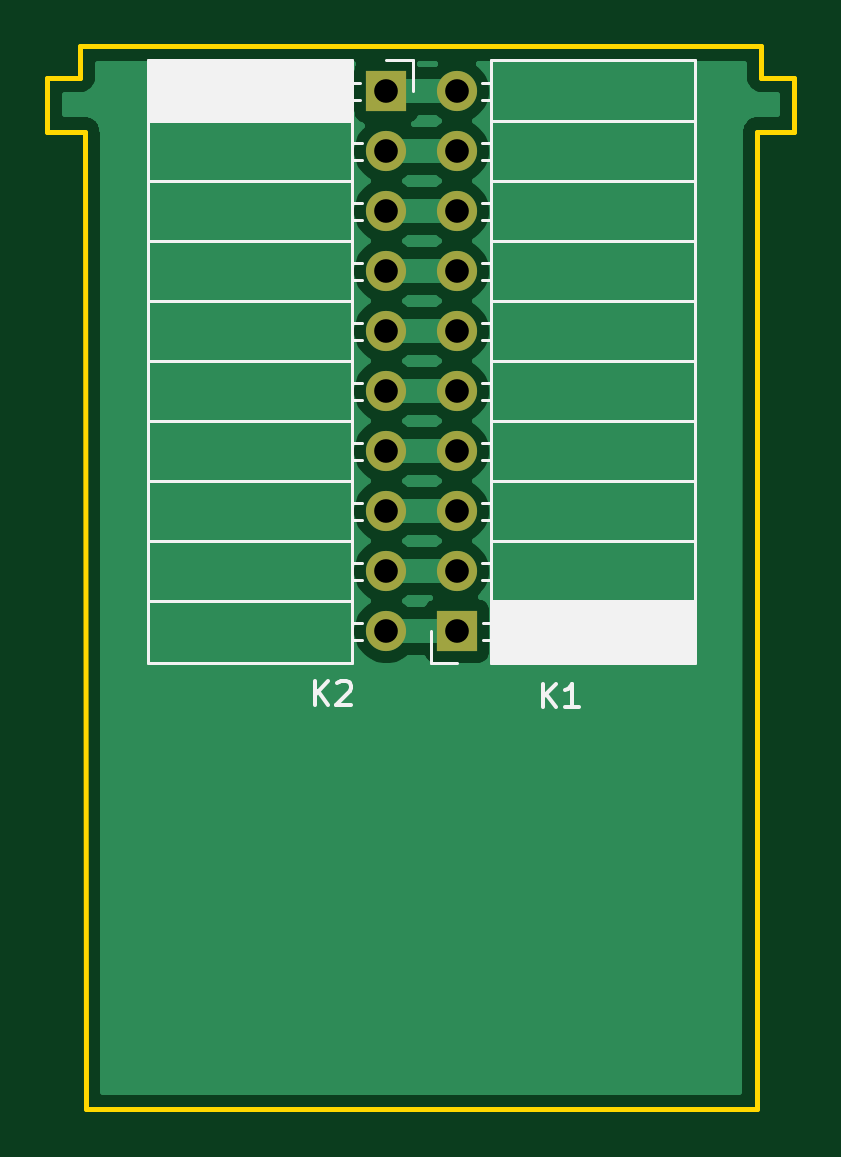
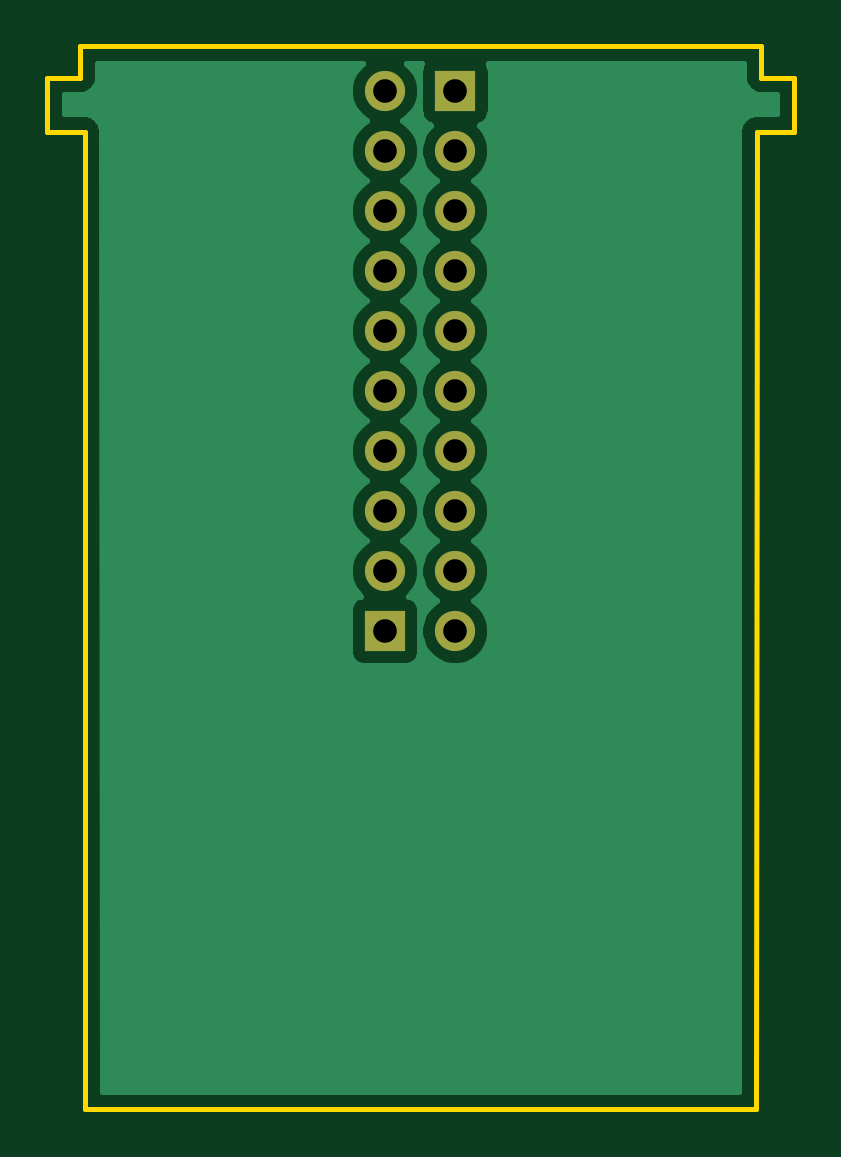
Circuit board: 11 layer files. Board 31.6 x 45.0 mm.
- bottom_copper: FirePlace_SideWall-B_Cu.gbr (28939 bytes)
- bottom_mask: FirePlace_SideWall-B_Mask.gbr (1064 bytes)
- paste: FirePlace_SideWall-B_Paste.gbr (469 bytes)
- bottom_silk: FirePlace_SideWall-B_SilkS.gbr (470 bytes)
- outline: FirePlace_SideWall-Edge_Cuts.gbr (1075 bytes)
- top_copper: FirePlace_SideWall-F_Cu.gbr (25185 bytes)
- top_mask: FirePlace_SideWall-F_Mask.gbr (1064 bytes)
- paste: FirePlace_SideWall-F_Paste.gbr (469 bytes)
- top_silk: FirePlace_SideWall-F_SilkS.gbr (6664 bytes)
- drill: FirePlace_SideWall-NPTH.drl (269 bytes)
- drill: FirePlace_SideWall-PTH.drl (588 bytes)

=== bottom_copper: FirePlace_SideWall-B_Cu.gbr (28939 bytes, source omitted) ===
=== bottom_mask: FirePlace_SideWall-B_Mask.gbr ===
%TF.GenerationSoftware,KiCad,Pcbnew,(5.1.8)-1*%
%TF.CreationDate,2021-12-10T09:18:04+01:00*%
%TF.ProjectId,FirePlace_SideWall,46697265-506c-4616-9365-5f5369646557,rev?*%
%TF.SameCoordinates,Original*%
%TF.FileFunction,Soldermask,Bot*%
%TF.FilePolarity,Negative*%
%FSLAX46Y46*%
G04 Gerber Fmt 4.6, Leading zero omitted, Abs format (unit mm)*
G04 Created by KiCad (PCBNEW (5.1.8)-1) date 2021-12-10 09:18:04*
%MOMM*%
%LPD*%
G01*
G04 APERTURE LIST*
%ADD10O,1.700000X1.700000*%
%ADD11R,1.700000X1.700000*%
G04 APERTURE END LIST*
D10*
%TO.C,K2*%
X65405000Y-50355500D03*
X65405000Y-47815500D03*
X65405000Y-45275500D03*
X65405000Y-42735500D03*
X65405000Y-40195500D03*
X65405000Y-37655500D03*
X65405000Y-35115500D03*
X65405000Y-32575500D03*
X65405000Y-30035500D03*
D11*
X65405000Y-27495500D03*
%TD*%
D10*
%TO.C,K1*%
X68389500Y-27495500D03*
X68389500Y-30035500D03*
X68389500Y-32575500D03*
X68389500Y-35115500D03*
X68389500Y-37655500D03*
X68389500Y-40195500D03*
X68389500Y-42735500D03*
X68389500Y-45275500D03*
X68389500Y-47815500D03*
D11*
X68389500Y-50355500D03*
%TD*%
M02*

=== paste: FirePlace_SideWall-B_Paste.gbr ===
%TF.GenerationSoftware,KiCad,Pcbnew,(5.1.8)-1*%
%TF.CreationDate,2021-12-10T09:18:04+01:00*%
%TF.ProjectId,FirePlace_SideWall,46697265-506c-4616-9365-5f5369646557,rev?*%
%TF.SameCoordinates,Original*%
%TF.FileFunction,Paste,Bot*%
%TF.FilePolarity,Positive*%
%FSLAX46Y46*%
G04 Gerber Fmt 4.6, Leading zero omitted, Abs format (unit mm)*
G04 Created by KiCad (PCBNEW (5.1.8)-1) date 2021-12-10 09:18:04*
%MOMM*%
%LPD*%
G01*
G04 APERTURE LIST*
G04 APERTURE END LIST*
M02*

=== bottom_silk: FirePlace_SideWall-B_SilkS.gbr ===
%TF.GenerationSoftware,KiCad,Pcbnew,(5.1.8)-1*%
%TF.CreationDate,2021-12-10T09:18:04+01:00*%
%TF.ProjectId,FirePlace_SideWall,46697265-506c-4616-9365-5f5369646557,rev?*%
%TF.SameCoordinates,Original*%
%TF.FileFunction,Legend,Bot*%
%TF.FilePolarity,Positive*%
%FSLAX46Y46*%
G04 Gerber Fmt 4.6, Leading zero omitted, Abs format (unit mm)*
G04 Created by KiCad (PCBNEW (5.1.8)-1) date 2021-12-10 09:18:04*
%MOMM*%
%LPD*%
G01*
G04 APERTURE LIST*
G04 APERTURE END LIST*
M02*

=== outline: FirePlace_SideWall-Edge_Cuts.gbr ===
%TF.GenerationSoftware,KiCad,Pcbnew,(5.1.8)-1*%
%TF.CreationDate,2021-12-10T09:18:04+01:00*%
%TF.ProjectId,FirePlace_SideWall,46697265-506c-4616-9365-5f5369646557,rev?*%
%TF.SameCoordinates,Original*%
%TF.FileFunction,Profile,NP*%
%FSLAX46Y46*%
G04 Gerber Fmt 4.6, Leading zero omitted, Abs format (unit mm)*
G04 Created by KiCad (PCBNEW (5.1.8)-1) date 2021-12-10 09:18:04*
%MOMM*%
%LPD*%
G01*
G04 APERTURE LIST*
%TA.AperFunction,Profile*%
%ADD10C,0.200000*%
%TD*%
G04 APERTURE END LIST*
D10*
X51054000Y-29210000D02*
X51054000Y-26924000D01*
X51054000Y-26924000D02*
X52451000Y-26924000D01*
X52451000Y-25607000D02*
X52451000Y-26924000D01*
X81099660Y-29210000D02*
X82677000Y-29210000D01*
X81280000Y-26924000D02*
X82677000Y-26924000D01*
X81280000Y-25607000D02*
X81280000Y-26924000D01*
X52677000Y-70607001D02*
X81077000Y-70607000D01*
X81280000Y-25607000D02*
X52451000Y-25607000D01*
X81077000Y-70607000D02*
X81099660Y-29210000D01*
X52677000Y-70607001D02*
X52654000Y-29210000D01*
X52654000Y-29210000D02*
X51054000Y-29210000D01*
X82677000Y-29210000D02*
X82677000Y-26924000D01*
M02*

=== top_copper: FirePlace_SideWall-F_Cu.gbr (25185 bytes, source omitted) ===
=== top_mask: FirePlace_SideWall-F_Mask.gbr ===
%TF.GenerationSoftware,KiCad,Pcbnew,(5.1.8)-1*%
%TF.CreationDate,2021-12-10T09:18:04+01:00*%
%TF.ProjectId,FirePlace_SideWall,46697265-506c-4616-9365-5f5369646557,rev?*%
%TF.SameCoordinates,Original*%
%TF.FileFunction,Soldermask,Top*%
%TF.FilePolarity,Negative*%
%FSLAX46Y46*%
G04 Gerber Fmt 4.6, Leading zero omitted, Abs format (unit mm)*
G04 Created by KiCad (PCBNEW (5.1.8)-1) date 2021-12-10 09:18:04*
%MOMM*%
%LPD*%
G01*
G04 APERTURE LIST*
%ADD10O,1.700000X1.700000*%
%ADD11R,1.700000X1.700000*%
G04 APERTURE END LIST*
D10*
%TO.C,K2*%
X65405000Y-50355500D03*
X65405000Y-47815500D03*
X65405000Y-45275500D03*
X65405000Y-42735500D03*
X65405000Y-40195500D03*
X65405000Y-37655500D03*
X65405000Y-35115500D03*
X65405000Y-32575500D03*
X65405000Y-30035500D03*
D11*
X65405000Y-27495500D03*
%TD*%
D10*
%TO.C,K1*%
X68389500Y-27495500D03*
X68389500Y-30035500D03*
X68389500Y-32575500D03*
X68389500Y-35115500D03*
X68389500Y-37655500D03*
X68389500Y-40195500D03*
X68389500Y-42735500D03*
X68389500Y-45275500D03*
X68389500Y-47815500D03*
D11*
X68389500Y-50355500D03*
%TD*%
M02*

=== paste: FirePlace_SideWall-F_Paste.gbr ===
%TF.GenerationSoftware,KiCad,Pcbnew,(5.1.8)-1*%
%TF.CreationDate,2021-12-10T09:18:04+01:00*%
%TF.ProjectId,FirePlace_SideWall,46697265-506c-4616-9365-5f5369646557,rev?*%
%TF.SameCoordinates,Original*%
%TF.FileFunction,Paste,Top*%
%TF.FilePolarity,Positive*%
%FSLAX46Y46*%
G04 Gerber Fmt 4.6, Leading zero omitted, Abs format (unit mm)*
G04 Created by KiCad (PCBNEW (5.1.8)-1) date 2021-12-10 09:18:04*
%MOMM*%
%LPD*%
G01*
G04 APERTURE LIST*
G04 APERTURE END LIST*
M02*

=== top_silk: FirePlace_SideWall-F_SilkS.gbr ===
%TF.GenerationSoftware,KiCad,Pcbnew,(5.1.8)-1*%
%TF.CreationDate,2021-12-10T09:18:04+01:00*%
%TF.ProjectId,FirePlace_SideWall,46697265-506c-4616-9365-5f5369646557,rev?*%
%TF.SameCoordinates,Original*%
%TF.FileFunction,Legend,Top*%
%TF.FilePolarity,Positive*%
%FSLAX46Y46*%
G04 Gerber Fmt 4.6, Leading zero omitted, Abs format (unit mm)*
G04 Created by KiCad (PCBNEW (5.1.8)-1) date 2021-12-10 09:18:04*
%MOMM*%
%LPD*%
G01*
G04 APERTURE LIST*
%ADD10C,0.120000*%
%ADD11C,0.150000*%
G04 APERTURE END LIST*
D10*
%TO.C,K2*%
X55315000Y-26285500D02*
X63945000Y-26285500D01*
X55315000Y-26403595D02*
X63945000Y-26403595D01*
X55315000Y-26521690D02*
X63945000Y-26521690D01*
X55315000Y-26639785D02*
X63945000Y-26639785D01*
X55315000Y-26757880D02*
X63945000Y-26757880D01*
X55315000Y-26875975D02*
X63945000Y-26875975D01*
X55315000Y-26994070D02*
X63945000Y-26994070D01*
X55315000Y-27112165D02*
X63945000Y-27112165D01*
X55315000Y-27230260D02*
X63945000Y-27230260D01*
X55315000Y-27348355D02*
X63945000Y-27348355D01*
X55315000Y-27466450D02*
X63945000Y-27466450D01*
X55315000Y-27584545D02*
X63945000Y-27584545D01*
X55315000Y-27702640D02*
X63945000Y-27702640D01*
X55315000Y-27820735D02*
X63945000Y-27820735D01*
X55315000Y-27938830D02*
X63945000Y-27938830D01*
X55315000Y-28056925D02*
X63945000Y-28056925D01*
X55315000Y-28175020D02*
X63945000Y-28175020D01*
X55315000Y-28293115D02*
X63945000Y-28293115D01*
X55315000Y-28411210D02*
X63945000Y-28411210D01*
X55315000Y-28529305D02*
X63945000Y-28529305D01*
X55315000Y-28647400D02*
X63945000Y-28647400D01*
X63945000Y-27135500D02*
X64295000Y-27135500D01*
X63945000Y-27855500D02*
X64295000Y-27855500D01*
X63945000Y-29675500D02*
X64355000Y-29675500D01*
X63945000Y-30395500D02*
X64355000Y-30395500D01*
X63945000Y-32215500D02*
X64355000Y-32215500D01*
X63945000Y-32935500D02*
X64355000Y-32935500D01*
X63945000Y-34755500D02*
X64355000Y-34755500D01*
X63945000Y-35475500D02*
X64355000Y-35475500D01*
X63945000Y-37295500D02*
X64355000Y-37295500D01*
X63945000Y-38015500D02*
X64355000Y-38015500D01*
X63945000Y-39835500D02*
X64355000Y-39835500D01*
X63945000Y-40555500D02*
X64355000Y-40555500D01*
X63945000Y-42375500D02*
X64355000Y-42375500D01*
X63945000Y-43095500D02*
X64355000Y-43095500D01*
X63945000Y-44915500D02*
X64355000Y-44915500D01*
X63945000Y-45635500D02*
X64355000Y-45635500D01*
X63945000Y-47455500D02*
X64355000Y-47455500D01*
X63945000Y-48175500D02*
X64355000Y-48175500D01*
X63945000Y-49995500D02*
X64355000Y-49995500D01*
X63945000Y-50715500D02*
X64355000Y-50715500D01*
X55315000Y-28765500D02*
X63945000Y-28765500D01*
X55315000Y-31305500D02*
X63945000Y-31305500D01*
X55315000Y-33845500D02*
X63945000Y-33845500D01*
X55315000Y-36385500D02*
X63945000Y-36385500D01*
X55315000Y-38925500D02*
X63945000Y-38925500D01*
X55315000Y-41465500D02*
X63945000Y-41465500D01*
X55315000Y-44005500D02*
X63945000Y-44005500D01*
X55315000Y-46545500D02*
X63945000Y-46545500D01*
X55315000Y-49085500D02*
X63945000Y-49085500D01*
X55315000Y-26165500D02*
X63945000Y-26165500D01*
X63945000Y-26165500D02*
X63945000Y-51685500D01*
X55315000Y-51685500D02*
X63945000Y-51685500D01*
X55315000Y-26165500D02*
X55315000Y-51685500D01*
X66515000Y-26165500D02*
X66515000Y-27495500D01*
X65405000Y-26165500D02*
X66515000Y-26165500D01*
%TO.C,K1*%
X78479500Y-51565500D02*
X69849500Y-51565500D01*
X78479500Y-51447405D02*
X69849500Y-51447405D01*
X78479500Y-51329310D02*
X69849500Y-51329310D01*
X78479500Y-51211215D02*
X69849500Y-51211215D01*
X78479500Y-51093120D02*
X69849500Y-51093120D01*
X78479500Y-50975025D02*
X69849500Y-50975025D01*
X78479500Y-50856930D02*
X69849500Y-50856930D01*
X78479500Y-50738835D02*
X69849500Y-50738835D01*
X78479500Y-50620740D02*
X69849500Y-50620740D01*
X78479500Y-50502645D02*
X69849500Y-50502645D01*
X78479500Y-50384550D02*
X69849500Y-50384550D01*
X78479500Y-50266455D02*
X69849500Y-50266455D01*
X78479500Y-50148360D02*
X69849500Y-50148360D01*
X78479500Y-50030265D02*
X69849500Y-50030265D01*
X78479500Y-49912170D02*
X69849500Y-49912170D01*
X78479500Y-49794075D02*
X69849500Y-49794075D01*
X78479500Y-49675980D02*
X69849500Y-49675980D01*
X78479500Y-49557885D02*
X69849500Y-49557885D01*
X78479500Y-49439790D02*
X69849500Y-49439790D01*
X78479500Y-49321695D02*
X69849500Y-49321695D01*
X78479500Y-49203600D02*
X69849500Y-49203600D01*
X69849500Y-50715500D02*
X69499500Y-50715500D01*
X69849500Y-49995500D02*
X69499500Y-49995500D01*
X69849500Y-48175500D02*
X69439500Y-48175500D01*
X69849500Y-47455500D02*
X69439500Y-47455500D01*
X69849500Y-45635500D02*
X69439500Y-45635500D01*
X69849500Y-44915500D02*
X69439500Y-44915500D01*
X69849500Y-43095500D02*
X69439500Y-43095500D01*
X69849500Y-42375500D02*
X69439500Y-42375500D01*
X69849500Y-40555500D02*
X69439500Y-40555500D01*
X69849500Y-39835500D02*
X69439500Y-39835500D01*
X69849500Y-38015500D02*
X69439500Y-38015500D01*
X69849500Y-37295500D02*
X69439500Y-37295500D01*
X69849500Y-35475500D02*
X69439500Y-35475500D01*
X69849500Y-34755500D02*
X69439500Y-34755500D01*
X69849500Y-32935500D02*
X69439500Y-32935500D01*
X69849500Y-32215500D02*
X69439500Y-32215500D01*
X69849500Y-30395500D02*
X69439500Y-30395500D01*
X69849500Y-29675500D02*
X69439500Y-29675500D01*
X69849500Y-27855500D02*
X69439500Y-27855500D01*
X69849500Y-27135500D02*
X69439500Y-27135500D01*
X78479500Y-49085500D02*
X69849500Y-49085500D01*
X78479500Y-46545500D02*
X69849500Y-46545500D01*
X78479500Y-44005500D02*
X69849500Y-44005500D01*
X78479500Y-41465500D02*
X69849500Y-41465500D01*
X78479500Y-38925500D02*
X69849500Y-38925500D01*
X78479500Y-36385500D02*
X69849500Y-36385500D01*
X78479500Y-33845500D02*
X69849500Y-33845500D01*
X78479500Y-31305500D02*
X69849500Y-31305500D01*
X78479500Y-28765500D02*
X69849500Y-28765500D01*
X78479500Y-51685500D02*
X69849500Y-51685500D01*
X69849500Y-51685500D02*
X69849500Y-26165500D01*
X78479500Y-26165500D02*
X69849500Y-26165500D01*
X78479500Y-51685500D02*
X78479500Y-26165500D01*
X67279500Y-51685500D02*
X67279500Y-50355500D01*
X68389500Y-51685500D02*
X67279500Y-51685500D01*
%TO.C,K2*%
D11*
X62380904Y-53474880D02*
X62380904Y-52474880D01*
X62952333Y-53474880D02*
X62523761Y-52903452D01*
X62952333Y-52474880D02*
X62380904Y-53046309D01*
X63333285Y-52570119D02*
X63380904Y-52522500D01*
X63476142Y-52474880D01*
X63714238Y-52474880D01*
X63809476Y-52522500D01*
X63857095Y-52570119D01*
X63904714Y-52665357D01*
X63904714Y-52760595D01*
X63857095Y-52903452D01*
X63285666Y-53474880D01*
X63904714Y-53474880D01*
%TO.C,K1*%
X72031404Y-53577880D02*
X72031404Y-52577880D01*
X72602833Y-53577880D02*
X72174261Y-53006452D01*
X72602833Y-52577880D02*
X72031404Y-53149309D01*
X73555214Y-53577880D02*
X72983785Y-53577880D01*
X73269500Y-53577880D02*
X73269500Y-52577880D01*
X73174261Y-52720738D01*
X73079023Y-52815976D01*
X72983785Y-52863595D01*
%TD*%
M02*

=== drill: FirePlace_SideWall-NPTH.drl ===
M48
; DRILL file {KiCad (5.1.8)-1} date 12/10/21 09:18:06
; FORMAT={-:-/ absolute / inch / decimal}
; #@! TF.CreationDate,2021-12-10T09:18:06+01:00
; #@! TF.GenerationSoftware,Kicad,Pcbnew,(5.1.8)-1
; #@! TF.FileFunction,NonPlated,1,2,NPTH
FMAT,2
INCH
%
G90
G05
T0
M30

=== drill: FirePlace_SideWall-PTH.drl ===
M48
; DRILL file {KiCad (5.1.8)-1} date 12/10/21 09:18:06
; FORMAT={-:-/ absolute / inch / decimal}
; #@! TF.CreationDate,2021-12-10T09:18:06+01:00
; #@! TF.GenerationSoftware,Kicad,Pcbnew,(5.1.8)-1
; #@! TF.FileFunction,Plated,1,2,PTH
FMAT,2
INCH
T1C0.0394
%
G90
G05
T1
X2.6925Y-1.0825
X2.6925Y-1.1825
X2.6925Y-1.2825
X2.6925Y-1.3825
X2.6925Y-1.4825
X2.6925Y-1.5825
X2.6925Y-1.6825
X2.6925Y-1.7825
X2.6925Y-1.8825
X2.6925Y-1.9825
X2.575Y-1.0825
X2.575Y-1.1825
X2.575Y-1.2825
X2.575Y-1.3825
X2.575Y-1.4825
X2.575Y-1.5825
X2.575Y-1.6825
X2.575Y-1.7825
X2.575Y-1.8825
X2.575Y-1.9825
T0
M30

